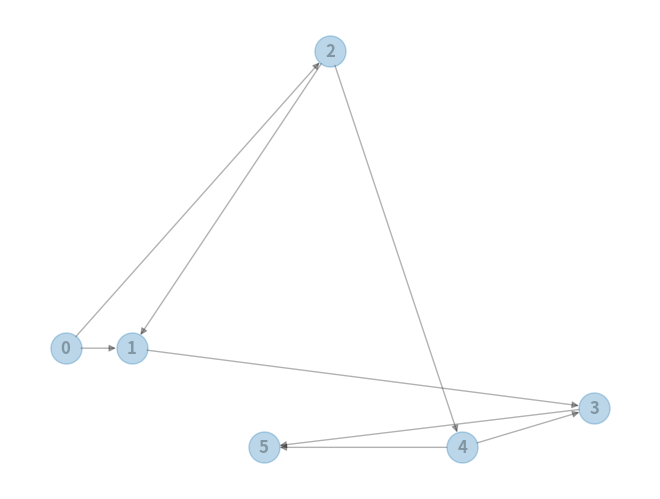

Write the Python code that produced this figure.
from collections import defaultdict
import networkx as nx
import matplotlib.pyplot as plt


# Representation of directed graph using adjacency matrix representation
class Graph:

    def __init__(self, graph):
        self.graph = graph  # residual graph
        self.ROW = len(graph)
        # self.COL = len(gr[0])

    # Returns true if there is a path from source 's' to sink 't' in residual graph.
    # Also fills parent[] to store the path

    def BFS(self, s, t, parent):

        # Mark all the vertices as not visited
        visited = [False] * (self.ROW)

        # Create a queue for BFS
        queue = []

        # Mark the source node as visited and enqueue it
        queue.append(s)
        visited[s] = True

        # Standard BFS Loop
        while queue:

            # Dequeue a vertex from queue and print it
            u = queue.pop(0)

            # Get all adjacent vertices of the dequeued vertex u
            # If a adjacent has not been visited, then mark it
            # visited and enqueue it
            for ind, val in enumerate(self.graph[u]):
                if visited[ind] == False and val > 0:
                    # If we find a connection to the sink node,
                    # then there is no point in BFS anymore
                    # We just have to set its parent and can return true
                    queue.append(ind)
                    visited[ind] = True
                    parent[ind] = u
                    if ind == t:
                        return True

        # We didn't reach sink in BFS starting
        # from source, so return false
        return False

    # Returns the maximum flow from s to t in the given graph
    def FordFulkerson(self, source, sink):

        # This array is filled by BFS and to store path
        parent = [-1] * (self.ROW)

        max_flow = 0  # There is no flow initially

        # Augment the flow while there is path from source to sink
        while self.BFS(source, sink, parent):

            # Find minimum residual capacity of the edges along the
            # path filled by BFS. Or we can say find the maximum flow
            # through the path found.
            path_flow = float("Inf")
            s = sink
            while (s != source):
                path_flow = min(path_flow, self.graph[parent[s]][s])
                s = parent[s]

            # Add path flow to overall flow
            max_flow += path_flow

            # update residual capacities of the edges and reverse edges
            # along the path
            v = sink
            while (v != source):
                u = parent[v]
                self.graph[u][v] -= path_flow
                self.graph[v][u] += path_flow
                v = parent[v]

        return max_flow


# Create a graph from data

graph = [[0, 16, 13, 0, 0, 0],
         [0, 0, 10, 12, 0, 0],
         [0, 4, 0, 0, 14, 0],
         [0, 0, 9, 0, 0, 20],
         [0, 0, 0, 7, 0, 4],
         [0, 0, 0, 0, 0, 0]]

g = Graph(graph)

G = nx.DiGraph()  # nx graph
G.add_nodes_from([0,5])
G.add_weighted_edges_from([(0, 1, 11), (1, 3, 12), (3, 5, 19), (0, 2, 12), (2, 4, 11), (4, 5, 4), (2, 1, 1), (4, 3, 7)])

# Manual override of node positions: Create a dict of fixed node positions (will probs delete later)
nodePosDict = {0:[0.1,0.3], 1:[0.2,0.3], 2:[0.5,.9], 3:[.9,.18], 4:[0.7,0.1], 5:[0.4,.1]}

# Make the graph
nx.draw(G, with_labels=True, pos=nodePosDict, node_size=500, alpha=0.3, font_weight="bold", arrows=True)
plt.show()

source = 0
sink = 5

print("Maximum flow: %d " % g.FordFulkerson(source, sink))
